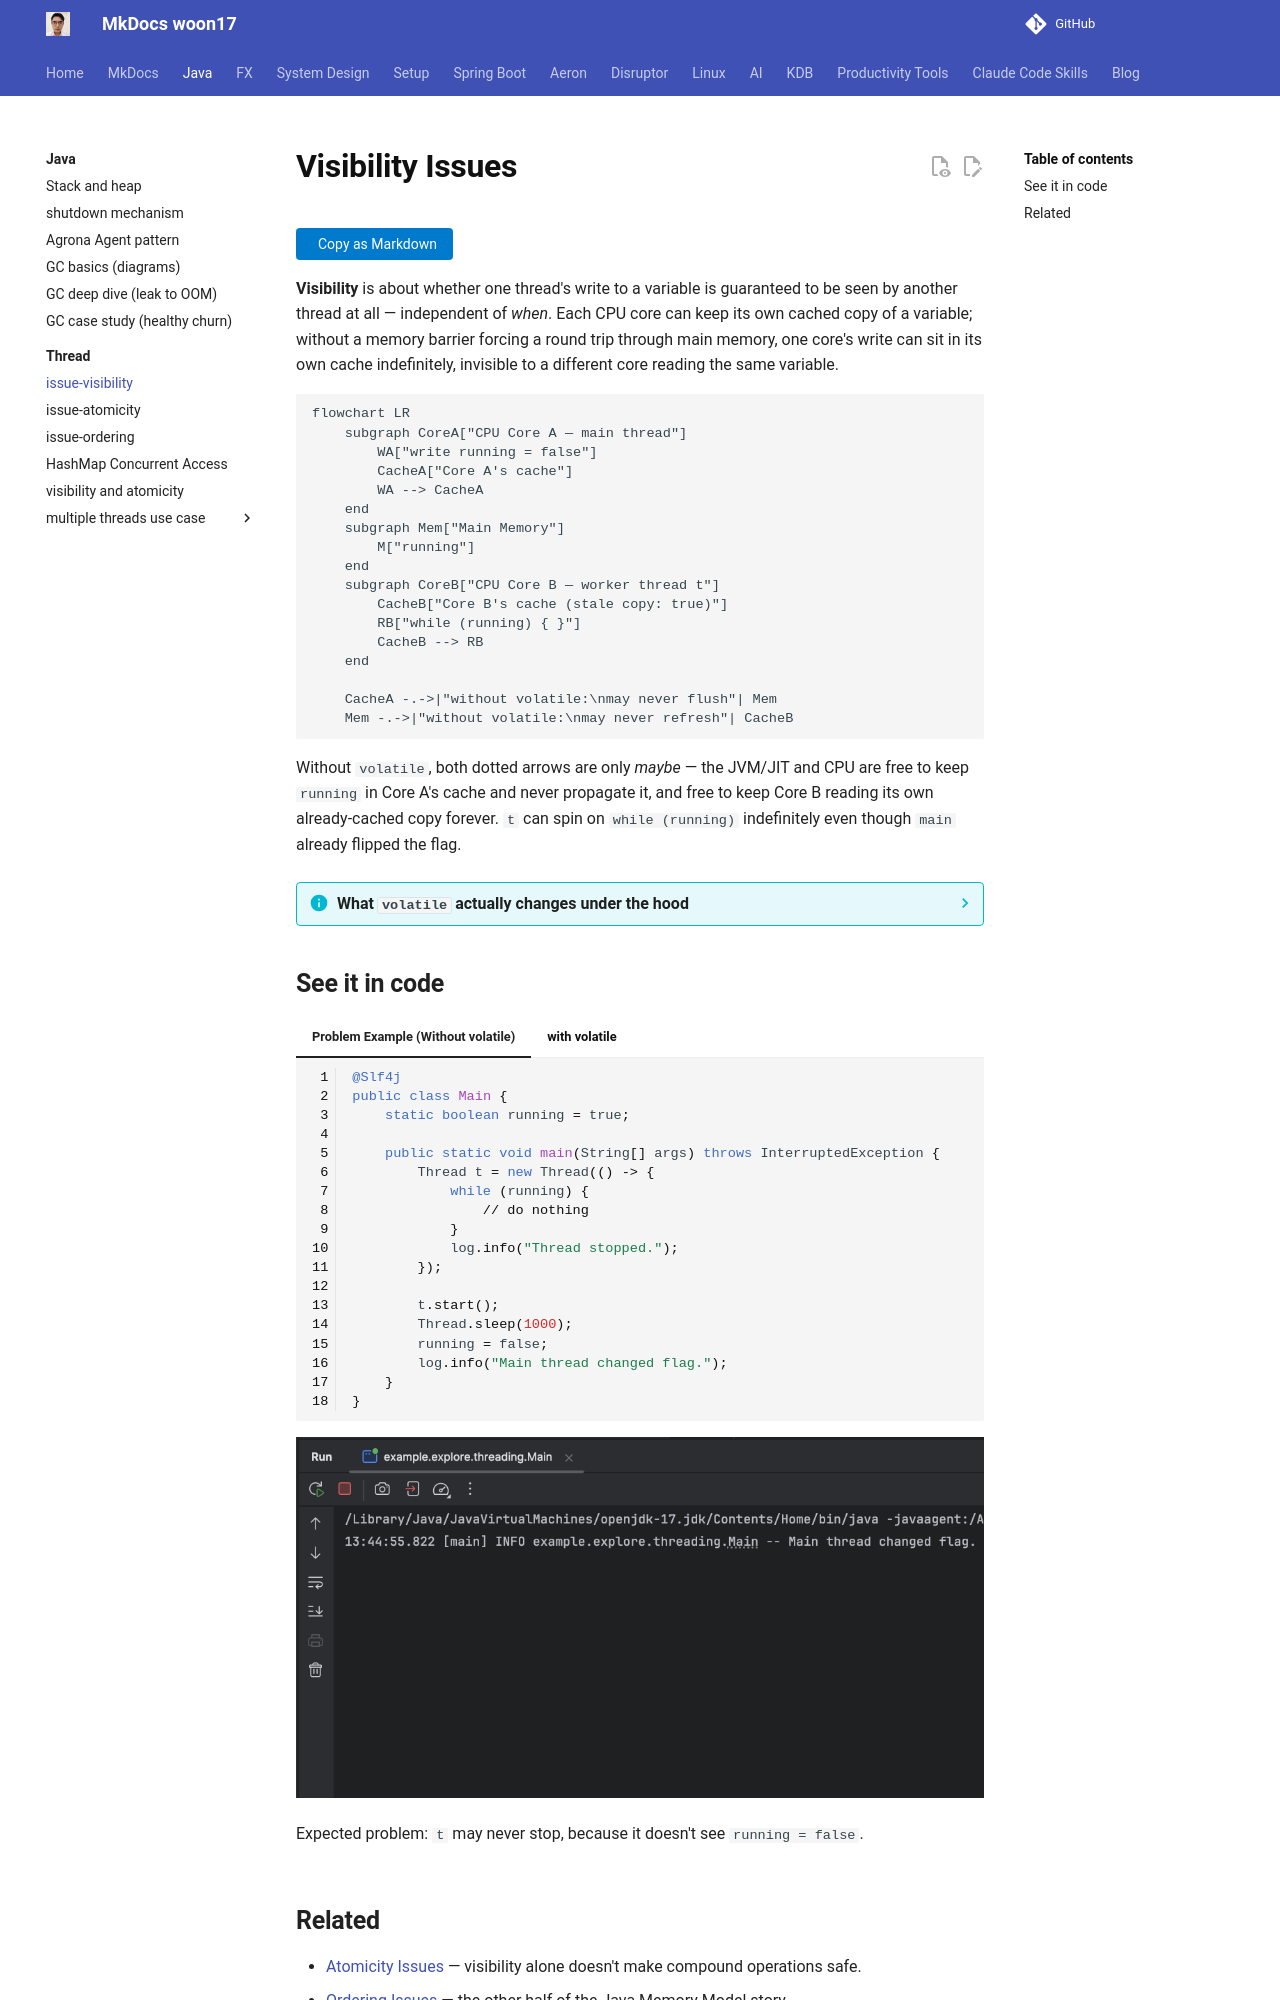

repository: woon17/docs · page: java/thread/visibility/index.html · generator: mkdocs

# Visibility Issues

**Visibility** is about whether one thread's write to a variable is guaranteed to be seen by
another thread at all — independent of *when*. Each CPU core can keep its own cached copy of a
variable; without a memory barrier forcing a round trip through main memory, one core's write can
sit in its own cache indefinitely, invisible to a different core reading the same variable.

```mermaid
flowchart LR
    subgraph CoreA["CPU Core A — main thread"]
        WA["write running = false"]
        CacheA["Core A's cache"]
        WA --> CacheA
    end
    subgraph Mem["Main Memory"]
        M["running"]
    end
    subgraph CoreB["CPU Core B — worker thread t"]
        CacheB["Core B's cache (stale copy: true)"]
        RB["while (running) { }"]
        CacheB --> RB
    end

    CacheA -.->|"without volatile:\nmay never flush"| Mem
    Mem -.->|"without volatile:\nmay never refresh"| CacheB
```

Without `volatile`, both dotted arrows are only *maybe* — the JVM/JIT and CPU are free to keep
`running` in Core A's cache and never propagate it, and free to keep Core B reading its own
already-cached copy forever. `t` can spin on `while (running)` indefinitely even though `main`
already flipped the flag.

??? info "What `volatile` actually changes under the hood"
    `volatile` doesn't disable caching in some magic way — it inserts **memory barriers** around
    every read and write of that field: a write gets a *store barrier* (flush this write out,
    don't let it get reordered past this point), and a read gets a *load barrier* (don't read
    from a stale cached copy, don't let a later read get reordered before this point). That's the
    mechanism that turns both dotted arrows above into guarantees.
